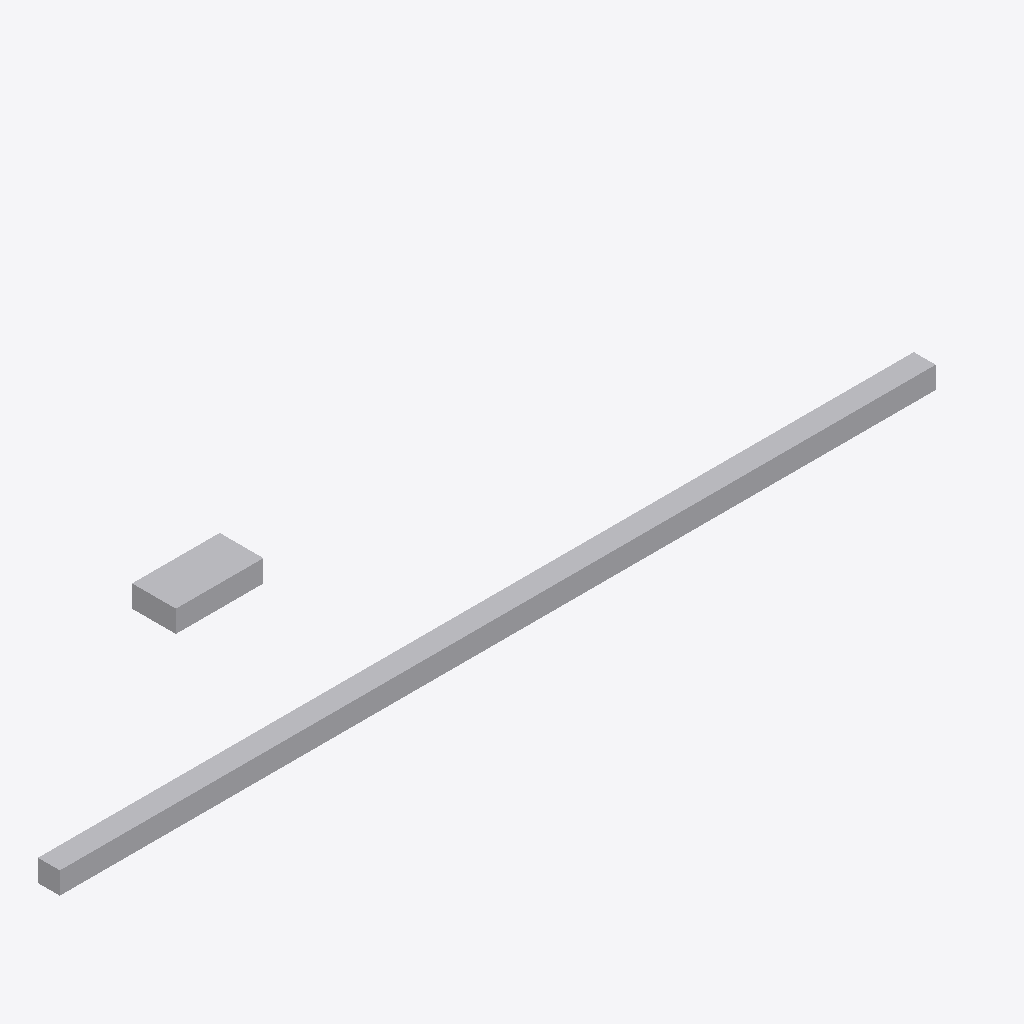
Isometric view of an IFC building model (IFC-SPF (STEP), schema IFC4, length unit metre), seen from the south-west, elements coloured by IFC class: 2 other elements (light grey).
Extent 4.0 m × 0.3 m × 1.1 m (x, y, z). Storeys (1): Zemin Kat at 0.00 m. Elements (2): 1 IfcCableCarrierSegment, 1 IfcPipeSegment.

HEADER;
FILE_DESCRIPTION(('ViewDefinition [ReferenceView]'),'2;1');
FILE_NAME('coord-mep-v2.ifc','2026-10-10T10:00:00',('7Dimensions'),('7Dimensions'),'','7d-cde test fixture','');
FILE_SCHEMA(('IFC4'));
ENDSEC;
DATA;
#30=IFCPROJECT('0YvctVUKr0kugbFTf53O9B',#5,'Koordinasyon Projesi',$,$,$,$,(#14),#24);
#41=IFCSITE('2g8CxpnGT3qhwr_2jLPk4B',#5,'Saha',$,$,#40,$,$,.ELEMENT.,$,$,$,$,$);
#43=IFCBUILDING('1Kyqr2Tj56YRCMzDQCYyDB',#5,'Bina',$,$,#42,$,$,.ELEMENT.,$,$,$);
#45=IFCBUILDINGSTOREY('3Dlb1fXBP2a8eZBwP_VPHB',#5,'Zemin Kat',$,$,#44,$,$,.ELEMENT.,0.0);
#217=IFCPIPESEGMENT('2PipeAaaaaaaaaaaaaaaB2',#5,'Boru-01',$,$,#216,#213,$,.RIGIDSEGMENT.);
#227=IFCCABLECARRIERSEGMENT('2TrayAaaaaaaaaaaaaaaB3',#5,'Tava-01',$,$,#226,#223,$,.CABLETRAYSEGMENT.);
ENDSEC;
